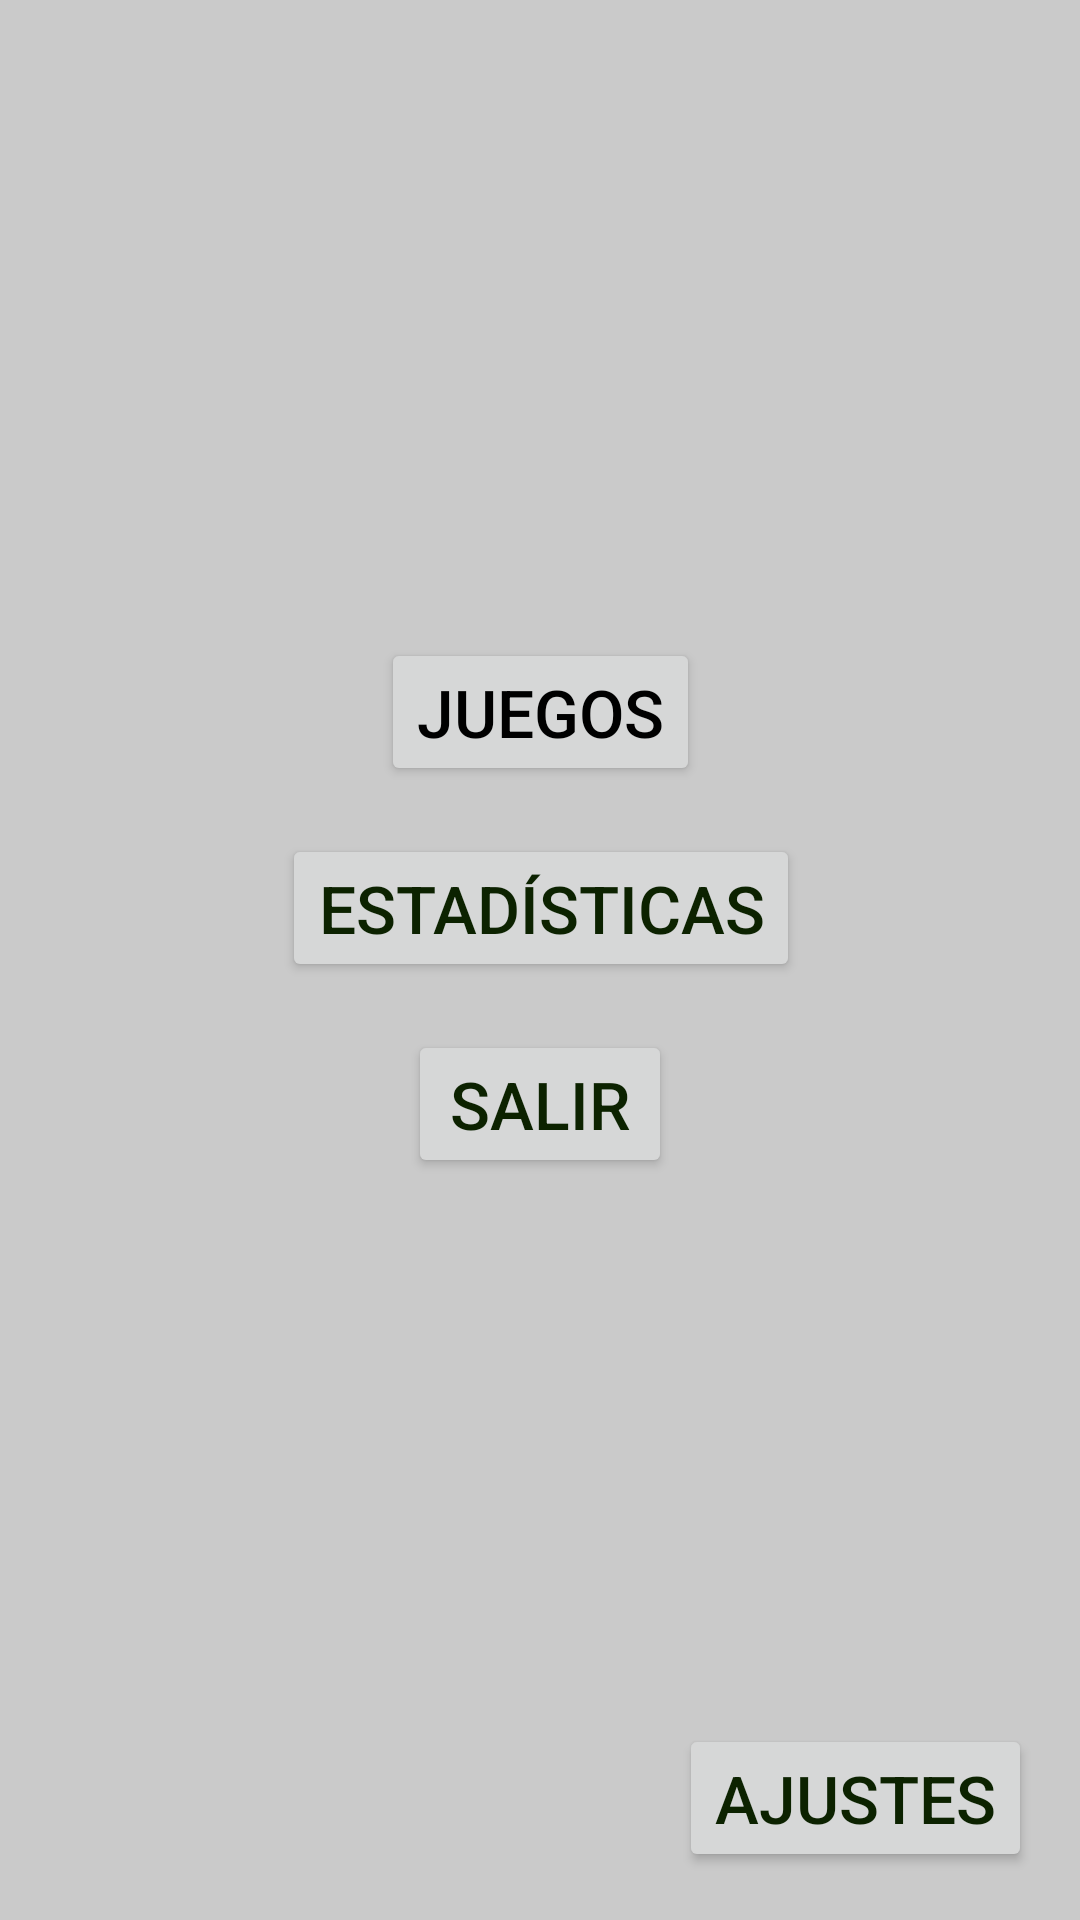

Produce the Android XML layout that renders to this screen, including the resource entries it uses.
<!-- AndroidManifest.xml: application theme Theme.Multijuego -->
<!-- res/layout/activity_main.xml -->
<?xml version="1.0" encoding="utf-8"?>
<androidx.constraintlayout.widget.ConstraintLayout xmlns:android="http://schemas.android.com/apk/res/android"
    xmlns:app="http://schemas.android.com/apk/res-auto"
    xmlns:tools="http://schemas.android.com/tools"
    android:layout_width="match_parent"
    android:layout_height="match_parent"
    tools:context=".MainActivity">

    <Button
        android:id="@+id/button"
        android:layout_width="wrap_content"
        android:layout_height="wrap_content"
        android:onClick="juegos"
        android:text="Juegos"
        android:textColor="#000000"
        app:layout_constraintBottom_toBottomOf="parent"
        app:layout_constraintEnd_toEndOf="parent"
        app:layout_constraintHorizontal_bias="0.501"
        app:layout_constraintStart_toStartOf="parent"
        app:layout_constraintTop_toTopOf="parent"
        app:layout_constraintVertical_bias="0.36" />

    <Button
        android:id="@+id/button2"
        android:layout_width="wrap_content"
        android:layout_height="wrap_content"
        android:layout_marginTop="16dp"
        android:onClick="estadisticas"
        android:text="Estadísticas"
        app:layout_constraintEnd_toEndOf="parent"
        app:layout_constraintHorizontal_bias="0.501"
        app:layout_constraintStart_toStartOf="parent"
        app:layout_constraintTop_toBottomOf="@+id/button" />

    <Button
        android:id="@+id/button3"
        android:layout_width="wrap_content"
        android:layout_height="wrap_content"
        android:layout_marginTop="16dp"
        android:onClick="salir"
        android:text="Salir"
        app:layout_constraintEnd_toEndOf="parent"
        app:layout_constraintStart_toStartOf="parent"
        app:layout_constraintTop_toBottomOf="@+id/button2" />

    <Button
        android:id="@+id/button16"
        android:layout_width="wrap_content"
        android:layout_height="wrap_content"
        android:layout_marginEnd="16dp"
        android:layout_marginBottom="16dp"
        android:onClick="ajustes"
        android:text="Ajustes"
        app:layout_constraintBottom_toBottomOf="parent"
        app:layout_constraintEnd_toEndOf="parent" />
</androidx.constraintlayout.widget.ConstraintLayout>
<!-- resources referenced by this layout -->
<resources>
  <style name="Theme.Multijuego" parent="Theme.MaterialComponents.DayNight.DarkActionBar">
          
          <item name="colorPrimary">#4CAF50</item>
          <item name="colorPrimaryVariant">#4CAF50</item>
          <item name="colorOnPrimary">@color/black</item>
          
          <item name="colorSecondary">#8D9EC6</item>
          <item name="colorSecondaryVariant">@color/purple_500</item>
          <item name="colorOnSecondary">@color/black</item>
          
          <item name="android:statusBarColor" tools:targetApi="l">?attr/colorPrimaryVariant</item>
          
          <item name="android:colorBackground">#CACACA</item>
          <item name="android:textColor">#0C2200</item>
          <item name="android:textSize">22sp</item>
      </style>
  <!-- not gathered from this repository: default colours our renderer supplied (Android Studio template values) -->
  <color name="purple_500">#FF6200EE</color>
  <color name="black">#FF000000</color>
</resources>
